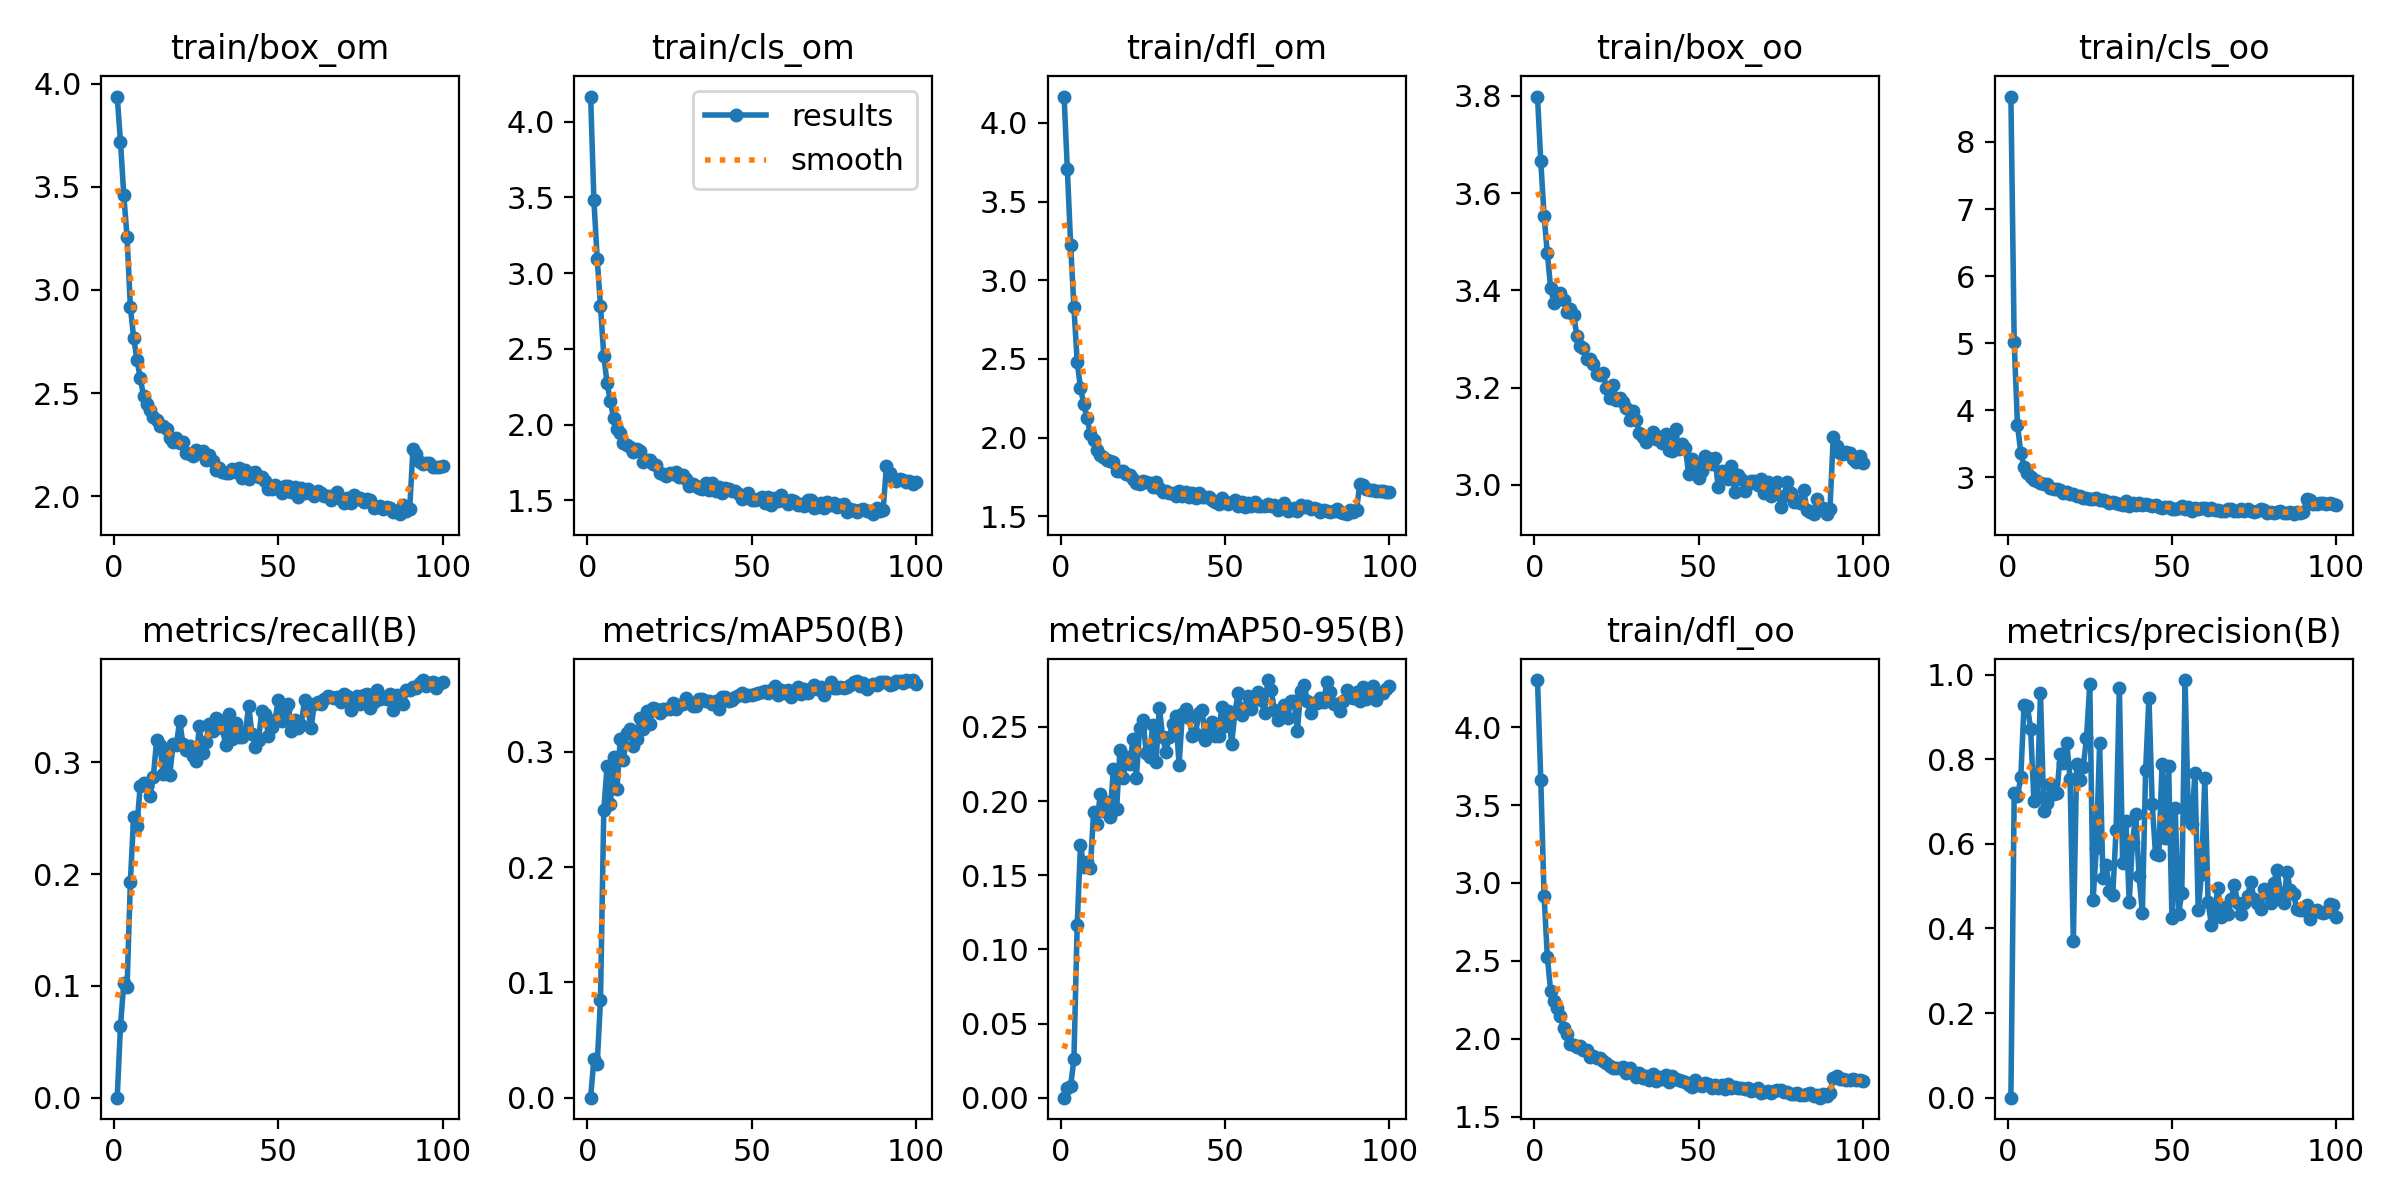

Data behind this chart, as committed beside it:
epoch, train/box_om, train/cls_om, train/dfl_om, train/box_oo, train/cls_oo, train/dfl_oo, metrics/precision(B), metrics/recall(B), metrics/mAP50(B), metrics/mAP50-95(B), val/box_om, val/cls_om, val/dfl_om, val/box_oo, val/cls_oo, val/dfl_oo, lr/pg0, lr/pg1, lr/pg2
1, 3.938, 4.166, 4.167, 3.798, 8.676, 4.301, 0, 0, 0, 0, 4.543, 4.689, 4.039, 4.553, 12.79, 4.148, 0.0004716, 0.0004716, 0.0004716
2, 3.719, 3.48, 3.706, 3.666, 5.013, 3.662, 0.7209, 0.06433, 0.03394, 0.00663, 3.399, 3.212, 3.234, 3.864, 4.935, 3.297, 0.0009385, 0.0009385, 0.0009385
3, 3.459, 3.092, 3.227, 3.554, 3.781, 2.918, 0.7126, 0.1023, 0.02921, 0.00774, 3.298, 3.037, 3.03, 3.922, 4.199, 2.845, 0.001396, 0.001396, 0.001396
4, 3.257, 2.783, 2.831, 3.476, 3.37, 2.528, 0.757, 0.09942, 0.08507, 0.02594, 3.389, 3.06, 2.909, 3.852, 3.952, 2.743, 0.001387, 0.001387, 0.001387
5, 2.918, 2.454, 2.482, 3.406, 3.162, 2.306, 0.929, 0.193, 0.2492, 0.1167, 2.929, 2.455, 2.531, 3.739, 3.462, 2.372, 0.001387, 0.001387, 0.001387
6, 2.769, 2.273, 2.314, 3.373, 3.068, 2.246, 0.9272, 0.2512, 0.2877, 0.1705, 2.737, 2.336, 2.344, 3.663, 3.296, 2.291, 0.001372, 0.001372, 0.001372
7, 2.662, 2.156, 2.214, 3.388, 3.013, 2.198, 0.872, 0.2427, 0.2542, 0.1554, 2.743, 2.378, 2.26, 3.597, 3.327, 2.157, 0.001358, 0.001358, 0.001358
8, 2.574, 2.041, 2.125, 3.394, 2.959, 2.146, 0.7017, 0.2791, 0.2953, 0.1589, 2.679, 2.151, 2.219, 3.69, 3.292, 2.104, 0.001344, 0.001344, 0.001344
9, 2.487, 1.974, 2.023, 3.38, 2.946, 2.067, 0.7119, 0.2813, 0.2676, 0.155, 2.769, 2.209, 2.197, 3.723, 3.385, 2.052, 0.00133, 0.00133, 0.00133
10, 2.448, 1.948, 1.987, 3.355, 2.923, 2.033, 0.9572, 0.2787, 0.3109, 0.1929, 2.71, 2.186, 2.105, 3.669, 3.249, 2.015, 0.001316, 0.001316, 0.001316
11, 2.416, 1.879, 1.924, 3.362, 2.898, 1.966, 0.6784, 0.2702, 0.2928, 0.1847, 2.592, 2.075, 2.004, 3.592, 3.216, 1.967, 0.001302, 0.001302, 0.001302
12, 2.384, 1.863, 1.888, 3.349, 2.897, 1.964, 0.6978, 0.2872, 0.3166, 0.2046, 2.629, 2.043, 1.984, 3.548, 3.155, 1.943, 0.001288, 0.001288, 0.001288
13, 2.367, 1.85, 1.875, 3.306, 2.844, 1.948, 0.7428, 0.3199, 0.3196, 0.1933, 2.588, 1.992, 2.075, 3.516, 3.168, 1.97, 0.001273, 0.001273, 0.001273
14, 2.338, 1.821, 1.856, 3.286, 2.83, 1.955, 0.7179, 0.3153, 0.3049, 0.1994, 2.641, 2.173, 2.042, 3.489, 3.121, 1.931, 0.001259, 0.001259, 0.001259
15, 2.341, 1.837, 1.85, 3.28, 2.831, 1.932, 0.7199, 0.2895, 0.311, 0.1893, 2.629, 2.107, 2.051, 3.59, 3.108, 1.994, 0.001245, 0.001245, 0.001245
16, 2.326, 1.823, 1.843, 3.259, 2.819, 1.926, 0.8123, 0.3101, 0.3293, 0.2215, 2.531, 1.991, 1.895, 3.508, 3.041, 1.889, 0.001231, 0.001231, 0.001231
17, 2.282, 1.751, 1.791, 3.26, 2.764, 1.885, 0.7905, 0.2889, 0.3196, 0.1947, 2.631, 2.094, 1.922, 3.546, 3.128, 1.929, 0.001217, 0.001217, 0.001217
18, 2.261, 1.766, 1.788, 3.248, 2.778, 1.888, 0.8391, 0.3164, 0.335, 0.2346, 2.484, 1.982, 1.859, 3.409, 2.985, 1.862, 0.001203, 0.001203, 0.001203
19, 2.282, 1.765, 1.786, 3.227, 2.752, 1.876, 0.7542, 0.3154, 0.324, 0.2153, 2.507, 1.992, 1.839, 3.433, 2.978, 1.887, 0.001189, 0.001189, 0.001189
20, 2.259, 1.742, 1.768, 3.225, 2.761, 1.879, 0.37, 0.3372, 0.3379, 0.2294, 2.522, 1.977, 1.897, 3.457, 3.023, 1.868, 0.001174, 0.001174, 0.001174
21, 2.263, 1.736, 1.763, 3.23, 2.724, 1.857, 0.7901, 0.3166, 0.3367, 0.225, 2.469, 1.955, 1.845, 3.449, 2.972, 1.844, 0.00116, 0.00116, 0.00116
22, 2.208, 1.683, 1.735, 3.199, 2.717, 1.844, 0.75, 0.3108, 0.3333, 0.2419, 2.479, 1.98, 1.795, 3.35, 2.995, 1.812, 0.001146, 0.001146, 0.001146
23, 2.203, 1.672, 1.715, 3.179, 2.691, 1.823, 0.7823, 0.3145, 0.3369, 0.2154, 2.656, 2.001, 1.925, 3.477, 2.988, 1.843, 0.001132, 0.001132, 0.001132
24, 2.196, 1.66, 1.704, 3.205, 2.692, 1.812, 0.8495, 0.3054, 0.3372, 0.2493, 2.485, 1.936, 1.814, 3.344, 2.942, 1.775, 0.001118, 0.001118, 0.001118
25, 2.224, 1.681, 1.722, 3.175, 2.682, 1.817, 0.9782, 0.3012, 0.3372, 0.2548, 2.333, 1.887, 1.753, 3.324, 2.923, 1.772, 0.001104, 0.001104, 0.001104
26, 2.207, 1.675, 1.717, 3.179, 2.68, 1.814, 0.467, 0.3325, 0.342, 0.2327, 2.493, 1.917, 1.822, 3.388, 2.922, 1.835, 0.001089, 0.001089, 0.001089
27, 2.22, 1.684, 1.713, 3.171, 2.692, 1.817, 0.5906, 0.3078, 0.3372, 0.23, 2.505, 1.938, 1.822, 3.425, 2.936, 1.825, 0.001075, 0.001075, 0.001075
28, 2.176, 1.654, 1.688, 3.158, 2.668, 1.78, 0.8387, 0.3184, 0.3406, 0.2515, 2.431, 1.958, 1.755, 3.33, 2.968, 1.76, 0.001061, 0.001061, 0.001061
29, 2.201, 1.668, 1.721, 3.133, 2.661, 1.81, 0.5199, 0.3341, 0.341, 0.2266, 2.493, 1.954, 1.803, 3.443, 2.931, 1.857, 0.001047, 0.001047, 0.001047
30, 2.168, 1.639, 1.684, 3.151, 2.652, 1.79, 0.5492, 0.3279, 0.3467, 0.263, 2.408, 1.835, 1.742, 3.296, 2.856, 1.766, 0.001033, 0.001033, 0.001033
31, 2.128, 1.594, 1.655, 3.134, 2.625, 1.756, 0.4889, 0.3398, 0.3435, 0.2434, 2.473, 1.899, 1.777, 3.339, 2.913, 1.772, 0.001019, 0.001019, 0.001019
32, 2.136, 1.605, 1.664, 3.107, 2.634, 1.778, 0.4804, 0.3375, 0.3394, 0.2331, 2.519, 1.948, 1.786, 3.38, 2.914, 1.789, 0.001005, 0.001005, 0.001005
33, 2.119, 1.594, 1.649, 3.099, 2.612, 1.75, 0.6331, 0.3305, 0.3397, 0.243, 2.459, 1.938, 1.766, 3.344, 2.899, 1.767, 0.0009904, 0.0009904, 0.0009904
34, 2.113, 1.583, 1.651, 3.087, 2.611, 1.761, 0.9687, 0.3158, 0.3459, 0.2518, 2.445, 1.876, 1.758, 3.314, 2.882, 1.765, 0.0009763, 0.0009763, 0.0009763
35, 2.111, 1.574, 1.629, 3.099, 2.596, 1.738, 0.5541, 0.3435, 0.3458, 0.2576, 2.415, 1.922, 1.703, 3.251, 2.888, 1.739, 0.0009622, 0.0009622, 0.0009622
36, 2.129, 1.615, 1.661, 3.109, 2.647, 1.778, 0.6549, 0.3207, 0.3444, 0.2243, 2.558, 1.924, 1.784, 3.364, 2.886, 1.784, 0.000948, 0.000948, 0.000948
37, 2.115, 1.568, 1.628, 3.095, 2.58, 1.733, 0.4636, 0.3354, 0.3441, 0.2588, 2.373, 1.922, 1.698, 3.304, 2.931, 1.735, 0.0009338, 0.0009338, 0.0009338
38, 2.138, 1.612, 1.658, 3.098, 2.623, 1.758, 0.605, 0.3223, 0.3416, 0.262, 2.351, 1.851, 1.683, 3.334, 2.861, 1.743, 0.0009197, 0.0009197, 0.0009197
39, 2.088, 1.56, 1.621, 3.087, 2.596, 1.744, 0.6697, 0.3229, 0.3437, 0.2559, 2.371, 1.851, 1.688, 3.26, 2.856, 1.75, 0.0009056, 0.0009056, 0.0009056
40, 2.125, 1.591, 1.65, 3.104, 2.615, 1.767, 0.5238, 0.3266, 0.3372, 0.2442, 2.339, 1.806, 1.693, 3.345, 2.88, 1.747, 0.0008914, 0.0008914, 0.0008914
41, 2.081, 1.546, 1.619, 3.072, 2.586, 1.725, 0.4361, 0.3503, 0.3475, 0.2453, 2.483, 1.886, 1.768, 3.303, 2.865, 1.743, 0.0008773, 0.0008773, 0.0008773
42, 2.111, 1.583, 1.651, 3.069, 2.61, 1.761, 0.7754, 0.3253, 0.3471, 0.2594, 2.344, 1.889, 1.661, 3.236, 2.889, 1.746, 0.0008631, 0.0008631, 0.0008631
43, 2.115, 1.572, 1.626, 3.114, 2.595, 1.744, 0.9459, 0.314, 0.3444, 0.2612, 2.359, 1.876, 1.698, 3.307, 2.857, 1.732, 0.000849, 0.000849, 0.000849
44, 2.093, 1.558, 1.624, 3.074, 2.577, 1.734, 0.6941, 0.3201, 0.3447, 0.2414, 2.445, 1.91, 1.703, 3.309, 2.906, 1.734, 0.0008348, 0.0008348, 0.0008348
45, 2.094, 1.564, 1.623, 3.085, 2.589, 1.733, 0.5758, 0.3458, 0.3475, 0.248, 2.417, 1.862, 1.695, 3.24, 2.874, 1.704, 0.0008207, 0.0008207, 0.0008207
46, 2.074, 1.54, 1.606, 3.076, 2.566, 1.721, 0.5737, 0.3435, 0.3489, 0.253, 2.395, 1.879, 1.698, 3.29, 2.876, 1.714, 0.0008065, 0.0008065, 0.0008065
47, 2.033, 1.511, 1.593, 3.022, 2.549, 1.705, 0.7894, 0.3236, 0.351, 0.2436, 2.417, 1.863, 1.704, 3.335, 2.872, 1.739, 0.0007924, 0.0007924, 0.0007924
48, 2.037, 1.524, 1.579, 3.053, 2.566, 1.693, 0.6131, 0.3319, 0.3486, 0.2437, 2.422, 1.831, 1.722, 3.295, 2.852, 1.733, 0.0007782, 0.0007782, 0.0007782
49, 2.055, 1.546, 1.615, 3.042, 2.561, 1.734, 0.7832, 0.3373, 0.3494, 0.2637, 2.36, 1.833, 1.669, 3.281, 2.832, 1.713, 0.0007641, 0.0007641, 0.0007641
50, 2.038, 1.502, 1.59, 3.015, 2.53, 1.707, 0.4238, 0.3552, 0.349, 0.2505, 2.389, 1.83, 1.713, 3.266, 2.886, 1.715, 0.0007499, 0.0007499, 0.0007499
51, 2.013, 1.5, 1.578, 3.028, 2.537, 1.699, 0.6841, 0.3366, 0.3503, 0.2609, 2.308, 1.754, 1.67, 3.257, 2.812, 1.71, 0.0007358, 0.0007358, 0.0007358
52, 2.05, 1.511, 1.59, 3.059, 2.552, 1.717, 0.4333, 0.3467, 0.3507, 0.2387, 2.468, 1.833, 1.764, 3.352, 2.846, 1.746, 0.0007216, 0.0007216, 0.0007216
53, 2.05, 1.524, 1.607, 3.055, 2.572, 1.714, 0.4846, 0.3525, 0.3517, 0.2598, 2.379, 1.85, 1.678, 3.292, 2.847, 1.699, 0.0007075, 0.0007075, 0.0007075
54, 2.022, 1.48, 1.564, 3.043, 2.524, 1.686, 0.9874, 0.3279, 0.3529, 0.2731, 2.304, 1.777, 1.649, 3.214, 2.777, 1.7, 0.0006934, 0.0006934, 0.0006934
55, 2.042, 1.524, 1.591, 3.055, 2.566, 1.704, 0.6643, 0.3377, 0.3508, 0.2578, 2.358, 1.806, 1.671, 3.261, 2.822, 1.682, 0.0006792, 0.0006792, 0.0006792
56, 1.994, 1.469, 1.561, 2.995, 2.502, 1.687, 0.6473, 0.3306, 0.3538, 0.2629, 2.329, 1.874, 1.651, 3.224, 2.853, 1.695, 0.0006651, 0.0006651, 0.0006651
57, 2.039, 1.517, 1.583, 3.027, 2.549, 1.703, 0.7676, 0.3337, 0.3567, 0.2708, 2.289, 1.773, 1.634, 3.232, 2.781, 1.701, 0.0006509, 0.0006509, 0.0006509
58, 2.014, 1.498, 1.569, 3.018, 2.527, 1.682, 0.4434, 0.3558, 0.3494, 0.2621, 2.248, 1.792, 1.625, 3.205, 2.828, 1.695, 0.0006368, 0.0006368, 0.0006368
59, 2.035, 1.533, 1.593, 3.011, 2.55, 1.71, 0.5292, 0.3475, 0.3538, 0.2703, 2.289, 1.796, 1.635, 3.257, 2.852, 1.677, 0.0006226, 0.0006226, 0.0006226
60, 2.017, 1.497, 1.565, 3.039, 2.548, 1.683, 0.756, 0.331, 0.3511, 0.2732, 2.246, 1.791, 1.613, 3.202, 2.829, 1.653, 0.0006085, 0.0006085, 0.0006085
... 40 more rows
